The GitHub repository Nikhil-Kumar02/CreatureIdentifier contains a labelled image folder "sampleDataset" with 2 categories: hyena, tiger. Examples follow, each with its label.

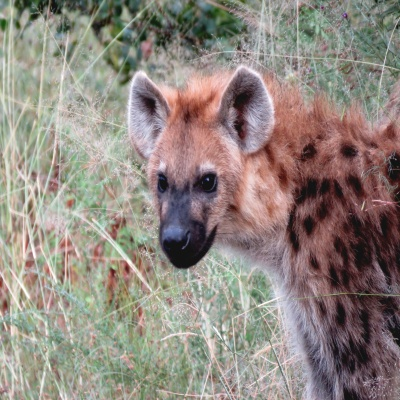
Label: hyena

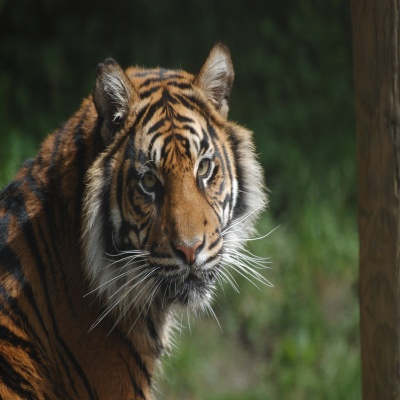
Label: tiger

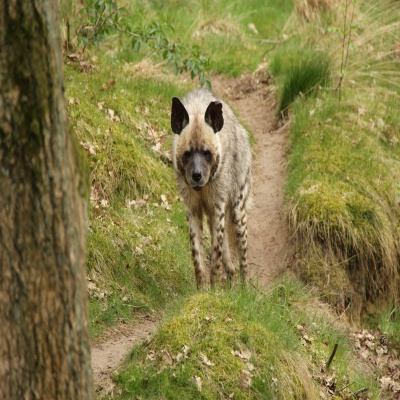
Label: hyena

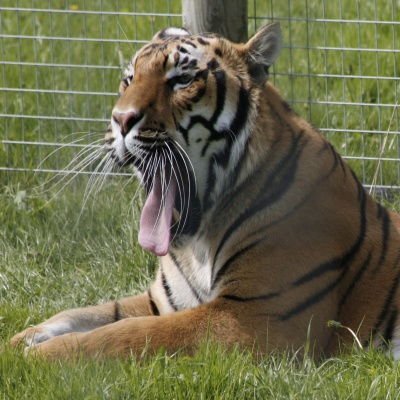
Label: tiger

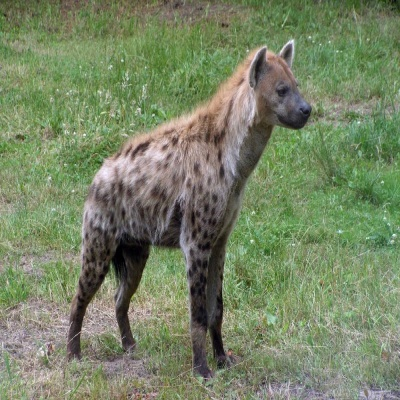
Label: hyena

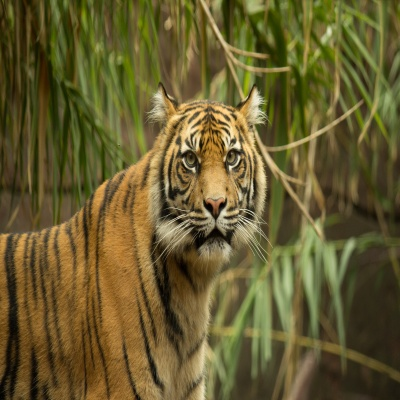
Label: tiger
